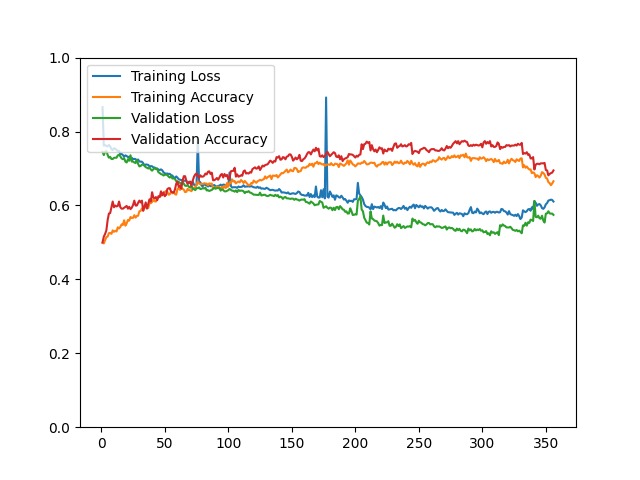

The table this chart was drawn from, first rows:
epoch, loss, acc, val_loss, val_acc
1, 0.8659, 0.4987, 0.7449, 0.5000
2, 0.7617, 0.4973, 0.7362, 0.5156
3, 0.7633, 0.5056, 0.7452, 0.5228
4, 0.7607, 0.5144, 0.7475, 0.5325
5, 0.7598, 0.5156, 0.7369, 0.5601
6, 0.7637, 0.5251, 0.7291, 0.5781
7, 0.7597, 0.5254, 0.7315, 0.5793
8, 0.7525, 0.5230, 0.7257, 0.5950
9, 0.7500, 0.5325, 0.7256, 0.6106
10, 0.7547, 0.5286, 0.7288, 0.5950
11, 0.7536, 0.5315, 0.7292, 0.5998
12, 0.7505, 0.5295, 0.7291, 0.5974
13, 0.7471, 0.5408, 0.7353, 0.5986
14, 0.7476, 0.5377, 0.7372, 0.6106
15, 0.7390, 0.5418, 0.7328, 0.5950
16, 0.7393, 0.5489, 0.7272, 0.5913
17, 0.7365, 0.5473, 0.7252, 0.5913
18, 0.7315, 0.5599, 0.7277, 0.5938
19, 0.7355, 0.5453, 0.7186, 0.5962
20, 0.7337, 0.5515, 0.7162, 0.5986
21, 0.7308, 0.5609, 0.7250, 0.5913
22, 0.7318, 0.5589, 0.7209, 0.5962
23, 0.7277, 0.5687, 0.7358, 0.5901
24, 0.7288, 0.5663, 0.7187, 0.5938
25, 0.7250, 0.5662, 0.7188, 0.6010
26, 0.7261, 0.5736, 0.7163, 0.6130
27, 0.7254, 0.5671, 0.7147, 0.5998
28, 0.7212, 0.5718, 0.7232, 0.5998
29, 0.7243, 0.5722, 0.7124, 0.6070
30, 0.7187, 0.5841, 0.7057, 0.6130
31, 0.7187, 0.5853, 0.7067, 0.6082
32, 0.7183, 0.5918, 0.7104, 0.6130
33, 0.7144, 0.5887, 0.7102, 0.5853
34, 0.7076, 0.5989, 0.7078, 0.5962
35, 0.7109, 0.5942, 0.7034, 0.6082
36, 0.7105, 0.5989, 0.7020, 0.5913
37, 0.7097, 0.5930, 0.6999, 0.6046
38, 0.7051, 0.6081, 0.7027, 0.6166
39, 0.7065, 0.6061, 0.6973, 0.6106
40, 0.7059, 0.6093, 0.6942, 0.6358
41, 0.7030, 0.6161, 0.6980, 0.6214
42, 0.7026, 0.6111, 0.7013, 0.6190
43, 0.7003, 0.6105, 0.6983, 0.6226
44, 0.7001, 0.6173, 0.6989, 0.6142
45, 0.6968, 0.6215, 0.6898, 0.6250
46, 0.6959, 0.6246, 0.6877, 0.6226
47, 0.6975, 0.6259, 0.6846, 0.6382
48, 0.6951, 0.6294, 0.6840, 0.6274
49, 0.6896, 0.6355, 0.6810, 0.6346
50, 0.6867, 0.6366, 0.6828, 0.6250
51, 0.6862, 0.6391, 0.6833, 0.6286
52, 0.6863, 0.6371, 0.6822, 0.6442
53, 0.6852, 0.6290, 0.6779, 0.6466
54, 0.6854, 0.6302, 0.6754, 0.6466
55, 0.6818, 0.6374, 0.6794, 0.6370
56, 0.6808, 0.6325, 0.6729, 0.6358
57, 0.6760, 0.6363, 0.6732, 0.6346
58, 0.6739, 0.6308, 0.6717, 0.6430
59, 0.6785, 0.6292, 0.6657, 0.6587
60, 0.6752, 0.6442, 0.6648, 0.6647
... 296 more rows
